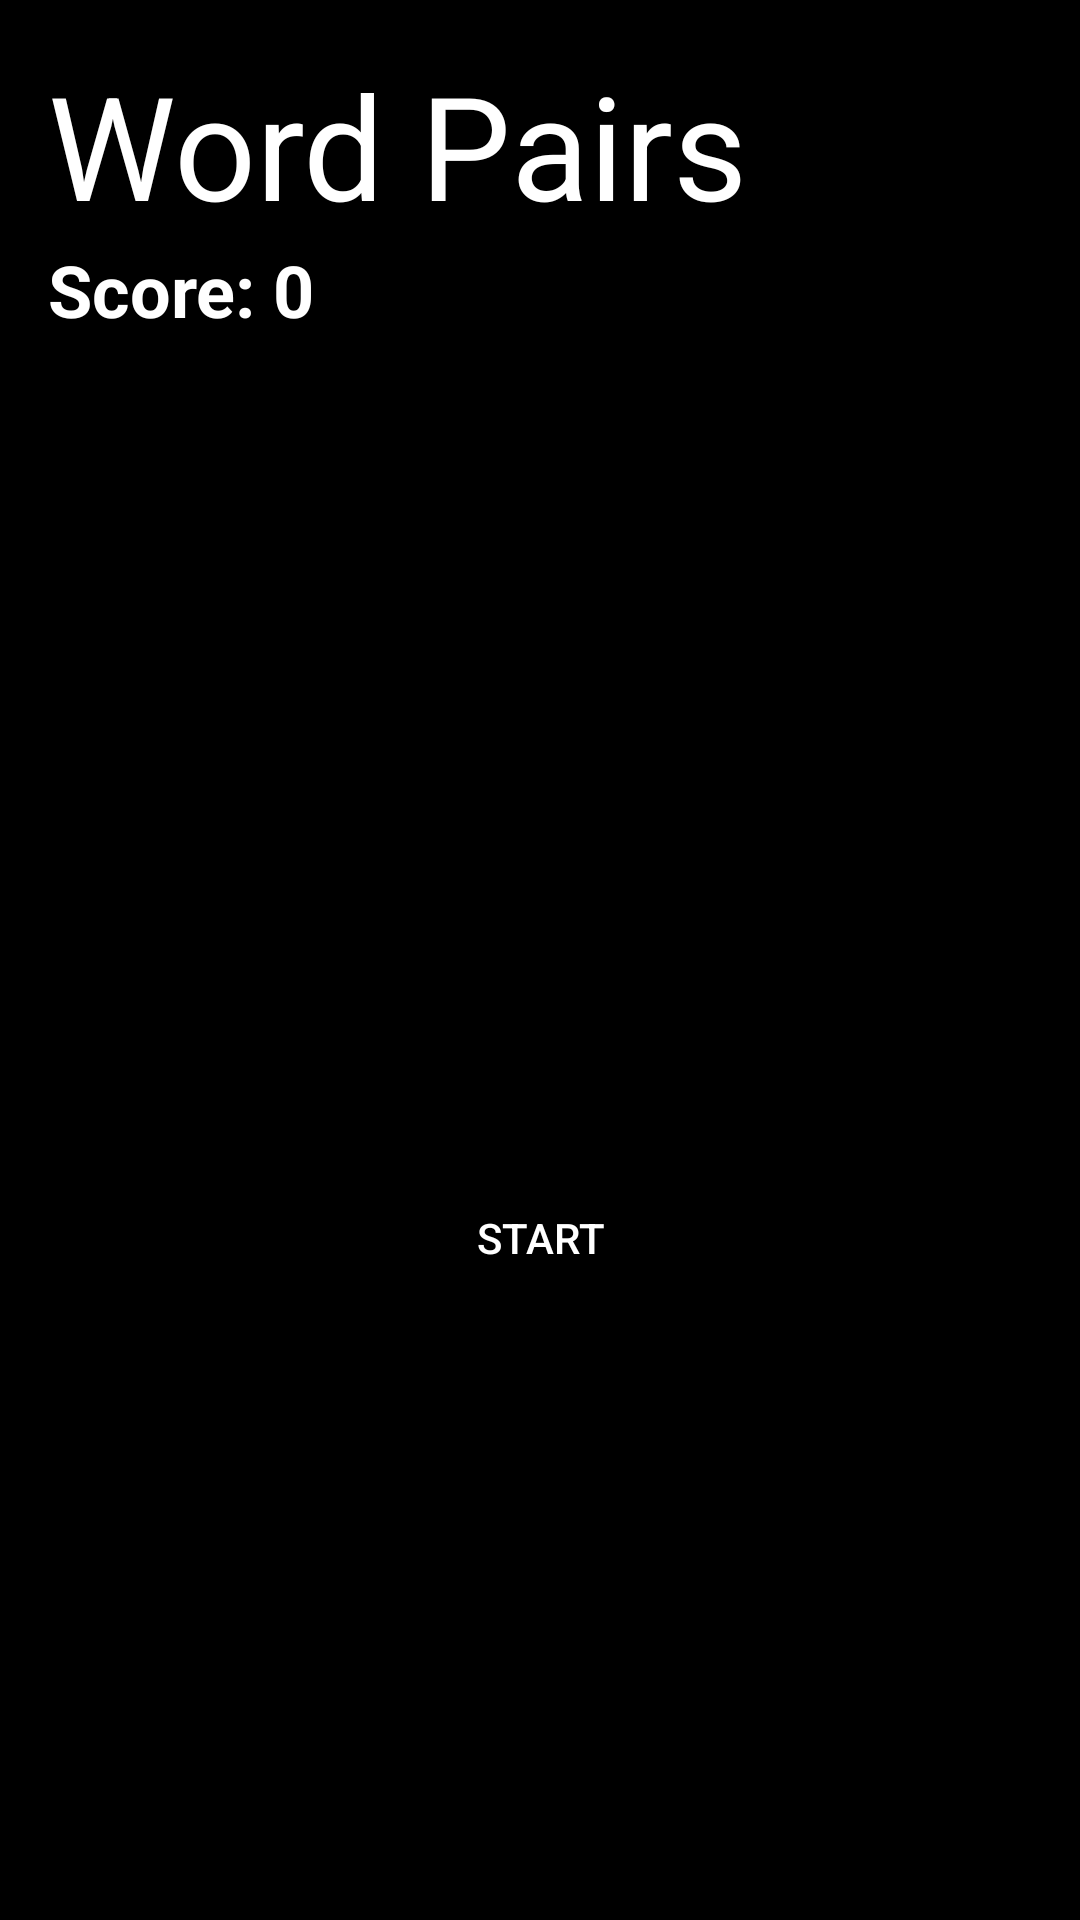

This screen was rendered from an Android layout file. Write that file and the resources it references.
<!-- AndroidManifest.xml: application theme AppTheme -->
<!-- res/layout/activity_wordspair.xml -->
<?xml version="1.0" encoding="utf-8"?>
<LinearLayout xmlns:android="http://schemas.android.com/apk/res/android"
    xmlns:tools="http://schemas.android.com/tools"
    android:layout_width="match_parent"
    android:layout_height="match_parent"
    android:padding="16dp"
    android:orientation="vertical"
    tools:context=".MainActivity">

    <TextView
        android:layout_width="match_parent"
        android:layout_height="wrap_content"
        android:text="@string/word_pairs_exn"
        android:textSize="48sp"
        android:textColor="@color/white"/>

    <TextView
        android:id="@+id/tvScore"
        android:layout_width="wrap_content"
        android:layout_height="wrap_content"
        android:text="@string/score_0"
        android:textSize="24sp"
        android:textStyle="bold" />

    <LinearLayout
        android:layout_width="match_parent"
        android:layout_height="wrap_content"
        android:orientation="horizontal"
        android:id="@+id/layer1"

        >

        <Button
            android:id="@+id/btn1"
            android:layout_width="wrap_content"
            android:layout_height="wrap_content"
            android:layout_margin="2dp"
            android:layout_weight="1"
            android:textSize="16sp"
            android:textStyle="bold"
            tools:ignore="SpeakableTextPresentCheck" />

        <Button
            android:id="@+id/btn2"
            android:layout_width="wrap_content"
            android:layout_height="wrap_content"
            android:layout_margin="2dp"
            android:layout_weight="1"
            android:textSize="16sp"
            android:textStyle="bold"
            tools:ignore="SpeakableTextPresentCheck" />

        <Button
            android:id="@+id/btn3"
            android:layout_width="wrap_content"
            android:layout_height="wrap_content"
            android:layout_margin="2dp"
            android:layout_weight="1"
            android:textSize="16sp"
            android:textStyle="bold"
            tools:ignore="SpeakableTextPresentCheck" />
    </LinearLayout>

    <LinearLayout
        android:layout_width="match_parent"
        android:layout_height="wrap_content"
        android:orientation="horizontal"
        android:id="@+id/layer2">

        <Button
            android:id="@+id/btn4"
            android:layout_width="wrap_content"
            android:layout_height="wrap_content"
            android:layout_margin="2dp"
            android:layout_weight="1"
            android:textSize="16sp"
            android:textStyle="bold"
            tools:ignore="SpeakableTextPresentCheck" />

        <Button
            android:id="@+id/btn5"
            android:layout_width="wrap_content"
            android:layout_height="wrap_content"
            android:layout_margin="2dp"
            android:layout_weight="1"
            android:textSize="16sp"
            android:textStyle="bold"
            tools:ignore="SpeakableTextPresentCheck" />

        <Button
            android:id="@+id/btn6"
            android:layout_width="wrap_content"
            android:layout_height="wrap_content"
            android:layout_margin="2dp"
            android:layout_weight="1"
            android:textSize="16sp"
            android:textStyle="bold"
            tools:ignore="SpeakableTextPresentCheck" />
    </LinearLayout>

    <LinearLayout
        android:layout_width="match_parent"
        android:layout_height="wrap_content"
        android:orientation="horizontal"
        android:id="@+id/layer3">

        <Button
            android:id="@+id/btn7"
            android:layout_width="wrap_content"
            android:layout_height="wrap_content"
            android:layout_margin="2dp"
            android:layout_weight="1"
            android:textSize="16sp"
            android:textStyle="bold"
            tools:ignore="SpeakableTextPresentCheck" />

        <Button
            android:id="@+id/btn8"
            android:layout_width="wrap_content"
            android:layout_height="wrap_content"
            android:layout_margin="2dp"
            android:layout_weight="1"
            android:textSize="16sp"
            android:textStyle="bold"
            tools:ignore="SpeakableTextPresentCheck" />

        <Button
            android:id="@+id/btn9"
            android:layout_width="wrap_content"
            android:layout_height="wrap_content"
            android:layout_margin="2dp"
            android:layout_weight="1"
            android:textSize="16sp"
            android:textStyle="bold"
            tools:ignore="SpeakableTextPresentCheck" />
    </LinearLayout>

    <LinearLayout
        android:layout_width="match_parent"
        android:layout_height="wrap_content"
        android:orientation="horizontal"
        android:id="@+id/layer4">

        <Button
            android:id="@+id/btn10"
            android:layout_width="wrap_content"
            android:layout_height="wrap_content"
            android:layout_margin="2dp"
            android:layout_weight="1"
            android:textSize="16sp"
            android:textStyle="bold"
            tools:ignore="SpeakableTextPresentCheck" />

        <Button
            android:id="@+id/btn11"
            android:layout_width="wrap_content"
            android:layout_height="wrap_content"
            android:layout_margin="2dp"
            android:layout_weight="1"
            android:textSize="16sp"
            android:textStyle="bold"
            tools:ignore="SpeakableTextPresentCheck" />

        <Button
            android:id="@+id/btn12"
            android:layout_width="wrap_content"
            android:layout_height="wrap_content"
            android:layout_margin="2dp"
            android:layout_weight="1"
            android:textSize="16sp"
            android:textStyle="bold"
            tools:ignore="SpeakableTextPresentCheck" />
    </LinearLayout>

    <LinearLayout
        android:layout_width="match_parent"
        android:layout_height="wrap_content"
        android:orientation="horizontal"
        android:id="@+id/layer5">

        <Button
            android:id="@+id/btn13"
            android:layout_width="wrap_content"
            android:layout_height="wrap_content"
            android:layout_margin="2dp"
            android:layout_weight="1"
            android:textSize="16sp"
            android:textStyle="bold"
            tools:ignore="SpeakableTextPresentCheck" />

        <Button
            android:id="@+id/btn14"
            android:layout_width="wrap_content"
            android:layout_height="wrap_content"
            android:layout_margin="2dp"
            android:layout_weight="1"
            android:textSize="16sp"
            android:textStyle="bold"
            tools:ignore="SpeakableTextPresentCheck" />

        <Button
            android:id="@+id/btn15"
            android:layout_width="wrap_content"
            android:layout_height="wrap_content"
            android:layout_margin="2dp"
            android:layout_weight="1"
            android:textSize="16sp"
            android:textStyle="bold"
            tools:ignore="SpeakableTextPresentCheck" />
    </LinearLayout>


    <Button
        android:id="@+id/btnStart"
        android:layout_width="match_parent"
        android:layout_height="wrap_content"
        android:layout_marginTop="16dp"

        android:text="@string/start_wp_ex"/>


</LinearLayout>
<!-- resources referenced by this layout -->
<resources>
  <color name="white">#FFFFFF</color>
  <string name="score_0">Score: 0</string>
  <string name="start_wp_ex">Start</string>
  <string name="word_pairs_exn">Word Pairs</string>
  <style name="AppTheme" parent="Theme.MaterialComponents.DayNight.DarkActionBar">
  
          <item name="android:colorBackground">@color/dark_blue</item>
          <item name="android:windowBackground">@color/dark_blue</item>
          <item name="android:textAppearance">@style/TextAppearance.AppCompat.Large</item>
  
          
          <item name="colorPrimary">@color/Accent</item>
          <item name="colorPrimaryDark">@color/AccentLight</item>
          <item name="colorAccent">@color/white</item>
  
          
          <item name="android:textColor">@color/white</item>
          <item name="android:textColorPrimary">@color/white</item>
          <item name="android:textColorSecondary">@color/Background</item>
          <item name="android:background">@color/Primary</item>
  
          
          <item name="android:buttonStyle">@style/ButtonStyle</item>
          <item name="android:editTextStyle">@style/EditTextStyle</item>
          <item name="android:textViewStyle">@style/TextViewStyle</item>
      </style>
  <color name="dark_blue">#1C2331</color>
  <style name="TextAppearance.AppCompat.Large">
          <item name="android:textSize">24sp</item>
          <item name="android:textStyle">bold</item>
      </style>
  <color name="Accent">#BF360C</color>
  <color name="AccentLight">#FF7043</color>
  <color name="Background">#333333</color>
  <color name="Primary">#000000</color>
  <style name="ButtonStyle" parent="Widget.AppCompat.Button">
          <item name="android:textColor">@android:color/white</item>
          <item name="android:backgroundTint">@color/Accent</item>
          <item name="android:background">@drawable/ripple</item>
      </style>
  <style name="EditTextStyle" parent="Widget.AppCompat.EditText">
          <item name="android:textColor">@color/white</item>
          <item name="android:background">@drawable/edittext_bg</item>
      </style>
  <style name="TextViewStyle" parent="Widget.AppCompat.TextView">
          <item name="android:textColor">@color/white</item>
          <item name="android:textColorHint">@color/Background</item>
      </style>
  <!-- drawable ripple (drawable-v24) -->
  <ripple xmlns:android="http://schemas.android.com/apk/res/android"
      android:color="#88ffffff">
      <item>
          <shape android:shape="rectangle">
              <solid android:color="@android:color/transparent" />
              <corners android:radius="8dp" />
          </shape>
      </item>
  </ripple>
  <!-- drawable edittext_bg (drawable) -->
  <?xml version="1.0" encoding="utf-8"?>
  <shape xmlns:android="http://schemas.android.com/apk/res/android"
      android:shape="rectangle">
      <solid android:color="@color/Background"/>
      <corners android:radius="4dp"/>
  </shape>
</resources>
